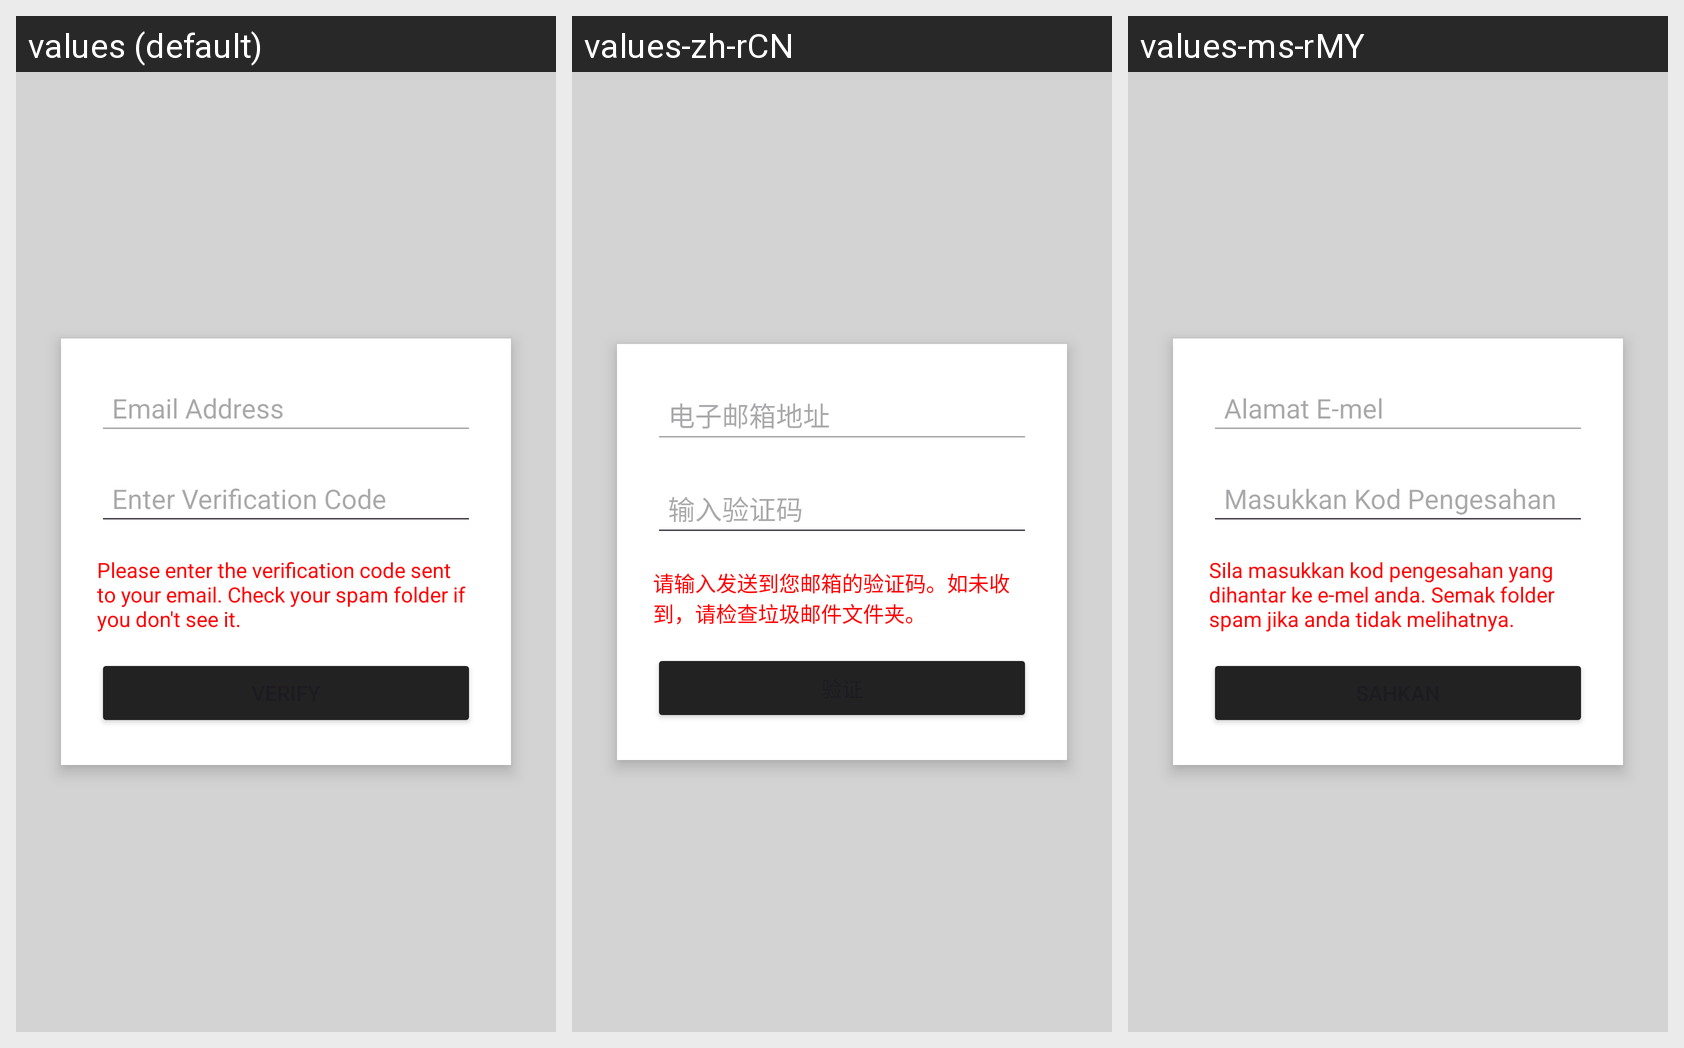

The Android screen above is rendered under several locales of the same app. Produce the string resources it draws, with the default and per-locale values.
Android screen res/layout/activity_email_verification.xml rendered under 3 locales, left to right: values (default), values-zh-rCN, values-ms-rMY. Device: Nexus 5 (rendered at 1080×1920; each locale shown at half size, 540×960, under a caption strip naming it); theme Theme.ProgressioMobileApp.
Strings drawn on this screen, with the default value and each locale's value (text and hints the layout hard-codes, and strings that could not be matched under every locale, appear in the picture but are not listed):

email_address
  values: Email Address
  values-zh-rCN: 电子邮箱地址
  values-ms-rMY: Alamat E-mel

enter_verification_code
  values: Enter Verification Code
  values-zh-rCN: 输入验证码
  values-ms-rMY: Masukkan Kod Pengesahan

verification_code_message
  values: Please enter the verification code sent to your email. Check your spam folder if you don't see it.
  values-zh-rCN: 请输入发送到您邮箱的验证码。如未收到，请检查垃圾邮件文件夹。
  values-ms-rMY: Sila masukkan kod pengesahan yang dihantar ke e-mel anda. Semak folder spam jika anda tidak melihatnya.
